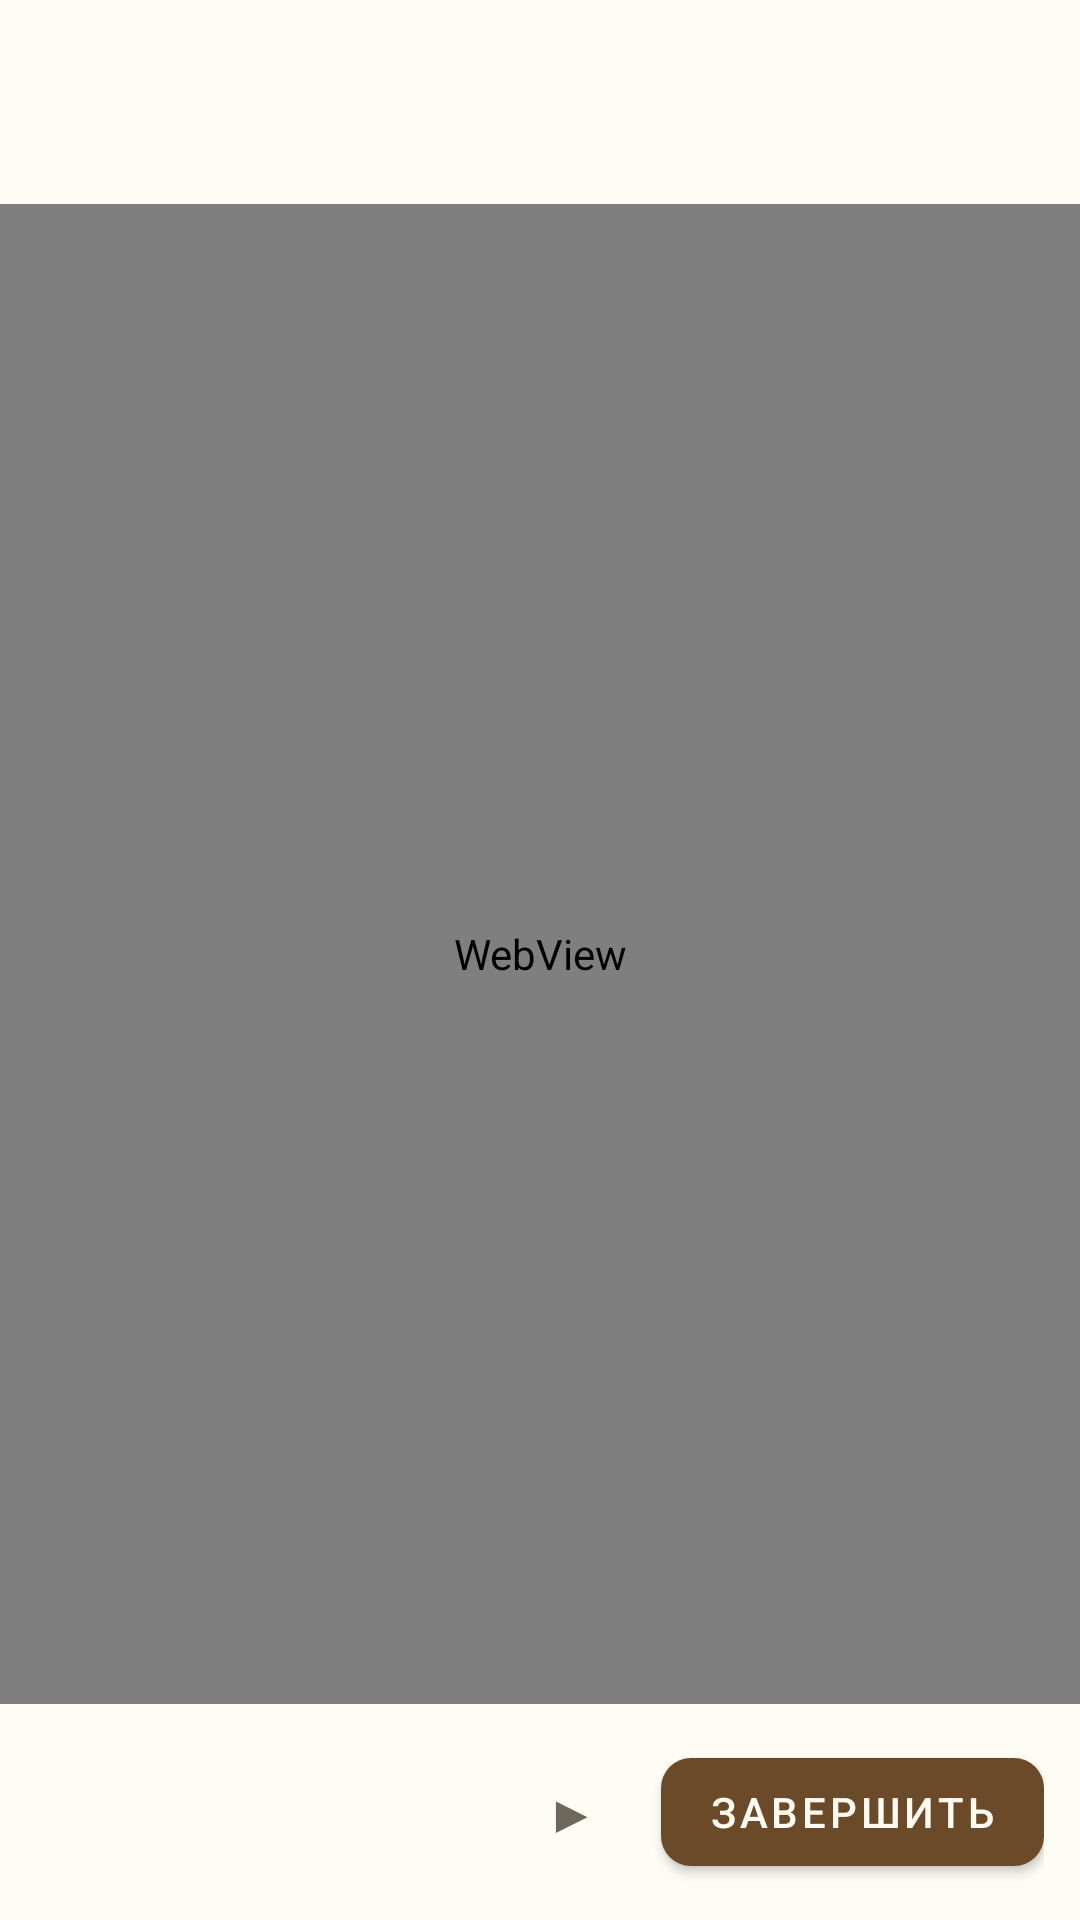

Produce the Android XML layout that renders to this screen, including the resource entries it uses.
<!-- AndroidManifest.xml: activity theme Theme.AntiSvdg -->
<!-- res/layout/activity_reader.xml -->
<?xml version="1.0" encoding="utf-8"?>
<LinearLayout xmlns:android="http://schemas.android.com/apk/res/android"
    xmlns:app="http://schemas.android.com/apk/res-auto"
    xmlns:tools="http://schemas.android.com/tools"
    android:id="@+id/reader_root"
    android:layout_width="match_parent"
    android:layout_height="match_parent"
    android:background="@color/paper"
    android:orientation="vertical">

    <LinearLayout
        android:id="@+id/reader_bar"
        android:layout_width="match_parent"
        android:layout_height="wrap_content"
        android:background="@color/paper"
        android:gravity="center_vertical"
        android:orientation="horizontal"
        android:paddingStart="16dp"
        android:paddingTop="12dp"
        android:paddingEnd="12dp"
        android:paddingBottom="8dp">

        <TextView
            android:id="@+id/reader_title"
            android:layout_width="0dp"
            android:layout_height="wrap_content"
            android:layout_weight="1"
            android:ellipsize="end"
            android:fontFamily="serif"
            android:layout_marginEnd="10dp"
            android:maxLines="1"
            android:textColor="@color/text_primary"
            android:textSize="16sp"
            android:textStyle="bold"
            tools:text="Мартин Иден" />

        <TextView
            android:id="@+id/reader_timer"
            android:layout_width="wrap_content"
            android:layout_height="wrap_content"
            android:layout_marginEnd="8dp"
            android:fontFamily="monospace"
            android:textColor="@color/accent_primary_dark"
            android:textSize="14sp"
            android:textStyle="bold"
            tools:text="12:34" />

        <ImageButton
            android:id="@+id/reader_style"
            android:layout_width="48dp"
            android:layout_height="48dp"
            android:background="?attr/selectableItemBackgroundBorderless"
            android:contentDescription="@string/reader_style"
            android:padding="12dp"
            android:scaleType="centerInside"
            android:src="@drawable/ic_format_size"
            app:tint="@color/text_secondary" />

        <ImageButton
            android:id="@+id/reader_menu"
            android:layout_width="48dp"
            android:layout_height="48dp"
            android:background="?attr/selectableItemBackgroundBorderless"
            android:contentDescription="@string/reader_menu"
            android:padding="12dp"
            android:scaleType="centerInside"
            android:src="@drawable/ic_menu"
            app:tint="@color/text_secondary" />

        <ImageButton
            android:id="@+id/reader_close"
            android:layout_width="48dp"
            android:layout_height="48dp"
            android:background="?attr/selectableItemBackgroundBorderless"
            android:contentDescription="@string/reader_close"
            android:padding="12dp"
            android:scaleType="centerInside"
            android:src="@drawable/ic_close"
            app:tint="@color/text_secondary" />
    </LinearLayout>

    <FrameLayout
        android:layout_width="match_parent"
        android:layout_height="0dp"
        android:layout_weight="1">

        <WebView
            android:id="@+id/reader_web"
            android:layout_width="match_parent"
            android:layout_height="match_parent"
            android:background="@color/reader_light_bg" />

        <TextView
            android:id="@+id/reader_status"
            android:accessibilityLiveRegion="polite"
            android:layout_width="wrap_content"
            android:layout_height="wrap_content"
            android:layout_gravity="center"
            android:fontFamily="serif"
            android:textColor="@color/text_secondary"
            android:textSize="15sp"
            android:visibility="gone"
            tools:text="Открываю книгу…"
            tools:visibility="visible" />
    </FrameLayout>

    <LinearLayout
        android:id="@+id/reader_bottom"
        android:layout_width="match_parent"
        android:layout_height="wrap_content"
        android:background="@color/paper"
        android:gravity="center_vertical"
        android:orientation="horizontal"
        android:padding="12dp">

        <TextView
            android:id="@+id/reader_percent"
            android:layout_width="0dp"
            android:layout_height="wrap_content"
            android:layout_weight="1"
            android:ellipsize="end"
            android:fontFamily="sans-serif"
            android:maxLines="1"
            android:textColor="@color/text_secondary"
            android:textSize="13sp"
            tools:text="Глава вторая · 35% · стр. 120 из 340" />

        <TextView
            android:id="@+id/reader_tts"
            android:layout_width="wrap_content"
            android:layout_height="wrap_content"
            android:layout_marginEnd="8dp"
            android:background="?attr/selectableItemBackgroundBorderless"
            android:contentDescription="@string/reader_listen"
            android:padding="6dp"
            android:minWidth="44dp"
            android:minHeight="44dp"
            android:gravity="center"
            android:text="@string/reader_tts_play"
            android:textColor="@color/text_secondary"
            android:textSize="18sp" />

        <com.google.android.material.button.MaterialButton
            android:id="@+id/reader_finish"
            android:layout_width="wrap_content"
            android:layout_height="wrap_content"
            android:text="@string/reader_finish"
            android:textColor="@color/on_accent"
            app:backgroundTint="@color/accent_primary"
            app:cornerRadius="10dp" />
    </LinearLayout>

</LinearLayout>
<!-- resources referenced by this layout -->
<resources>
  <color name="accent_primary">#6B4A2A</color>
  <color name="accent_primary_dark">#54381E</color>
  <color name="on_accent">#FFFBF2</color>
  <color name="paper">#FFFCF5</color>
  <color name="reader_light_bg">#FFFCF5</color>
  <color name="text_primary">#221E19</color>
  <color name="text_secondary">#6F675C</color>
  <string name="reader_close">Закрыть</string>
  <string name="reader_finish">Завершить</string>
  <string name="reader_listen">Слушать книгу</string>
  <string name="reader_menu">Меню читалки</string>
  <string name="reader_style">Оформление</string>
  <string name="reader_tts_play">▶</string>
  <style name="Theme.AntiSvdg" parent="Theme.MaterialComponents.DayNight.NoActionBar">
          <item name="colorPrimary">@color/accent_primary</item>
          <item name="colorPrimaryVariant">@color/accent_primary_dark</item>
          <item name="colorOnPrimary">@color/on_accent</item>
  
          <item name="colorSecondary">@color/brass</item>
          <item name="colorSecondaryVariant">@color/brass_dark</item>
          <item name="colorOnSecondary">@color/text_primary</item>
  
          <item name="colorError">@color/error</item>
  
          <item name="android:colorBackground">@color/background</item>
          <item name="colorOnBackground">@color/text_primary</item>
          <item name="colorSurface">@color/surface</item>
          <item name="colorOnSurface">@color/text_primary</item>
  
          <item name="android:statusBarColor">@color/background</item>
          <item name="android:navigationBarColor">@color/background</item>
          <item name="android:windowLightStatusBar">true</item>
          <item name="android:windowLightNavigationBar" tools:ignore="NewApi">true</item>
          <item name="android:windowBackground">@color/background</item>
          <item name="android:textColorHint">@color/text_secondary</item>
          
      </style>
  <color name="brass">#C08A3E</color>
  <color name="brass_dark">#A2702C</color>
  <color name="error">#B3492F</color>
  <color name="background">#F6F1E6</color>
  <color name="surface">#FFFCF5</color>
</resources>
